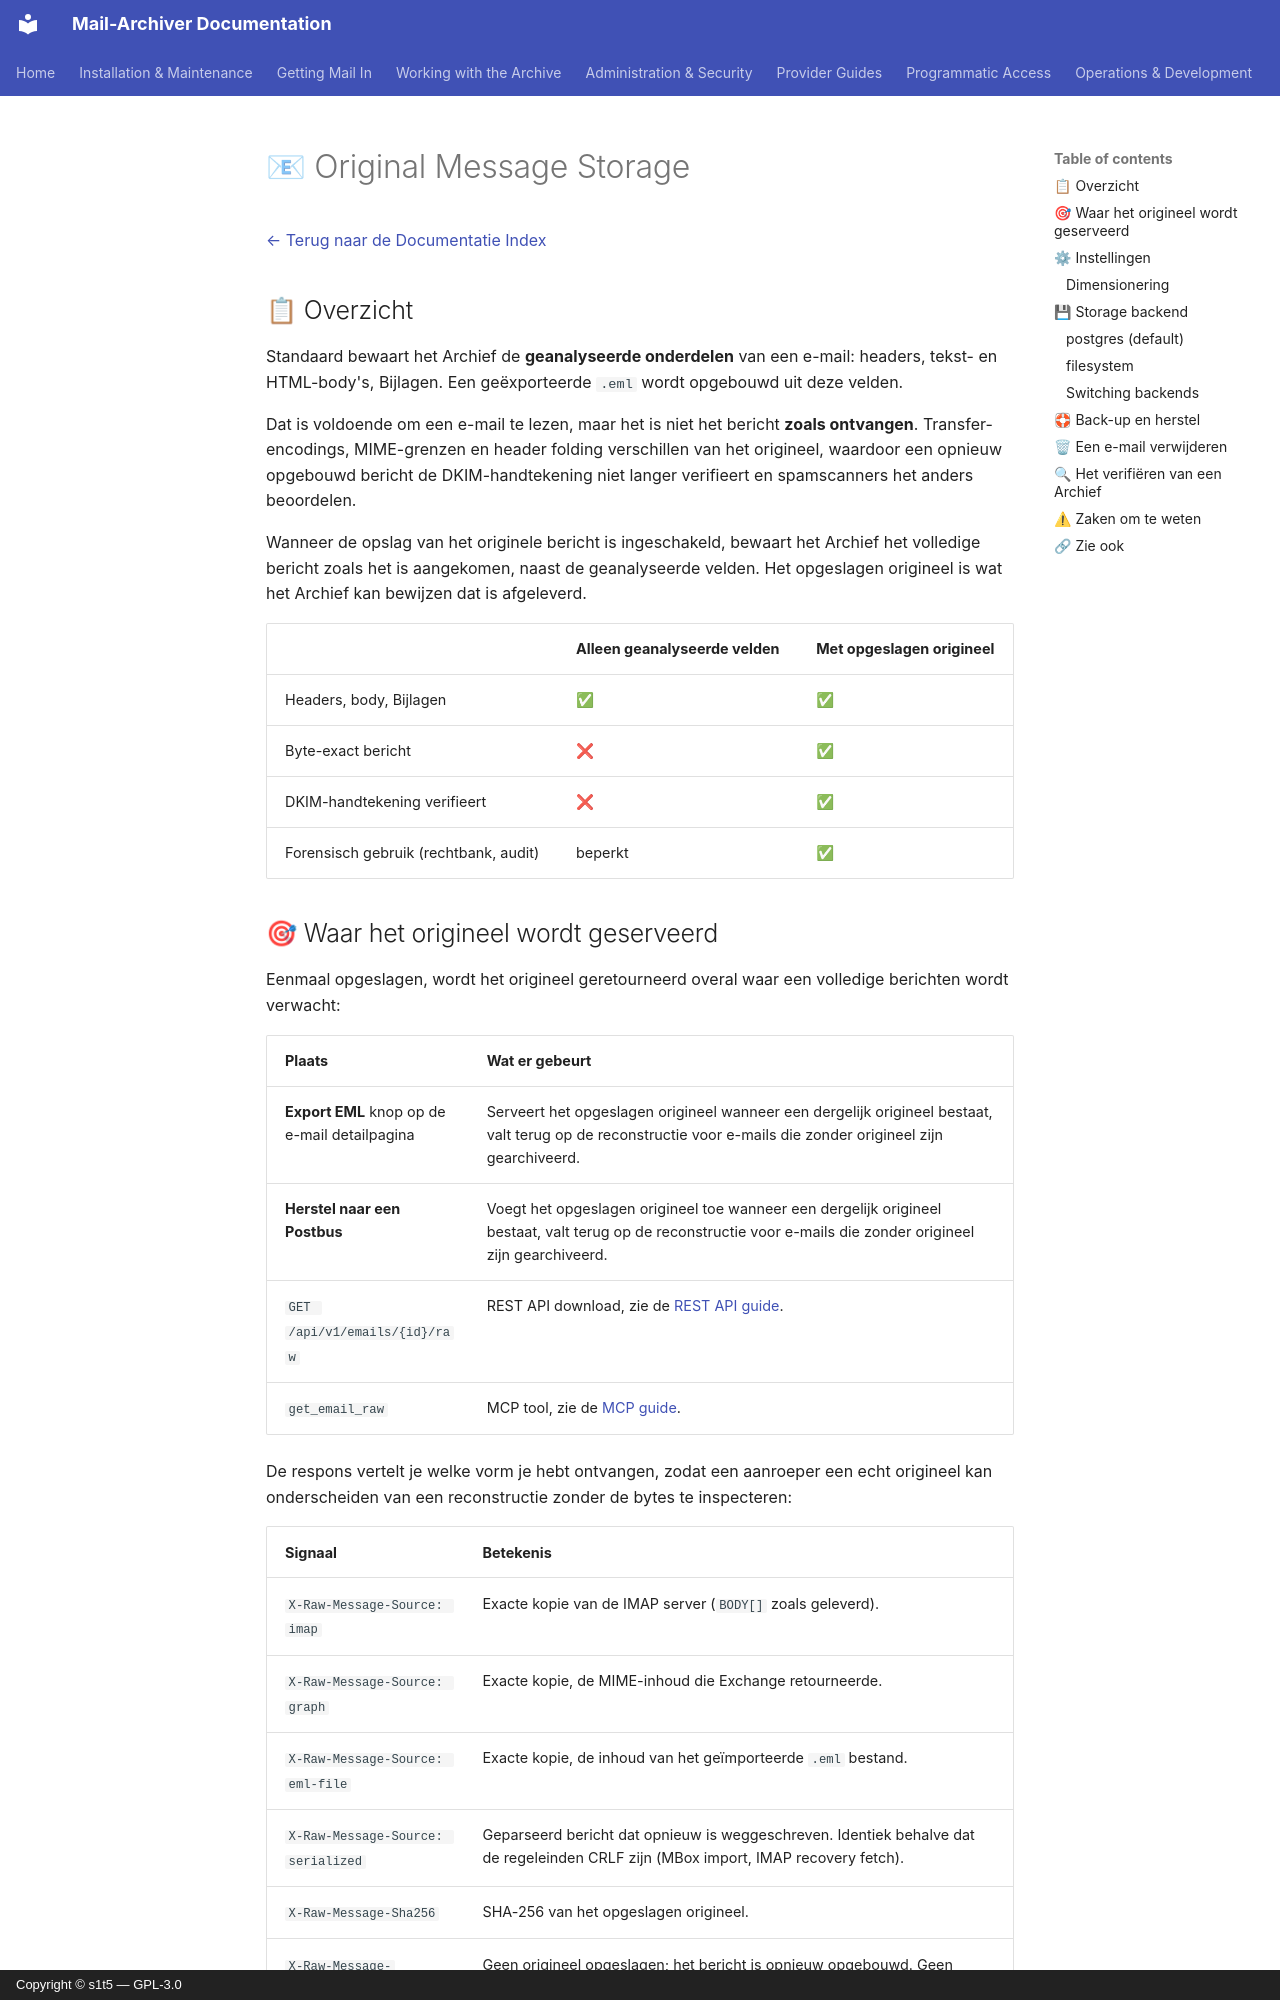

repository: s1t5/mail-archiver · page: RawMessages.nl/index.html · generator: mkdocs · copyright: Copyright © s1t5 — GPL-3.0

# 📧 Original Message Storage {#original-message-storage}

[← Terug naar de Documentatie Index](index.md)

## 📋 Overzicht {#overview}

Standaard bewaart het Archief de **geanalyseerde onderdelen** van een e-mail: headers, tekst- en HTML-body's, Bijlagen. Een geëxporteerde `.eml` wordt opgebouwd uit deze velden.

Dat is voldoende om een e-mail te lezen, maar het is niet het bericht **zoals ontvangen**. Transfer-encodings, MIME-grenzen en header folding verschillen van het origineel, waardoor een opnieuw opgebouwd bericht de DKIM-handtekening niet langer verifieert en spamscanners het anders beoordelen.

Wanneer de opslag van het originele bericht is ingeschakeld, bewaart het Archief het volledige bericht zoals het is aangekomen, naast de geanalyseerde velden. Het opgeslagen origineel is wat het Archief kan bewijzen dat is afgeleverd.

| | Alleen geanalyseerde velden | Met opgeslagen origineel |
| --- | --- | --- |
| Headers, body, Bijlagen | ✅ | ✅ |
| Byte-exact bericht | ❌ | ✅ |
| DKIM-handtekening verifieert | ❌ | ✅ |
| Forensisch gebruik (rechtbank, audit) | beperkt | ✅ |

## 🎯 Waar het origineel wordt geserveerd {#where-the-original-is-served}

Eenmaal opgeslagen, wordt het origineel geretourneerd overal waar een volledige berichten wordt verwacht:

| Plaats | Wat er gebeurt |
| --- | --- |
| **Export EML** knop op de e-mail detailpagina | Serveert het opgeslagen origineel wanneer een dergelijk origineel bestaat, valt terug op de reconstructie voor e-mails die zonder origineel zijn gearchiveerd. |
| **Herstel naar een Postbus** | Voegt het opgeslagen origineel toe wanneer een dergelijk origineel bestaat, valt terug op de reconstructie voor e-mails die zonder origineel zijn gearchiveerd. |
| `GET /api/v1/emails/{id}/raw` | REST API download, zie de [REST API guide](API.md#download-original-message). |
| `get_email_raw` | MCP tool, zie de [MCP guide](MCP.md#get_email_raw). |

De respons vertelt je welke vorm je hebt ontvangen, zodat een aanroeper een echt origineel kan onderscheiden van een reconstructie zonder de bytes te inspecteren:

| Signaal | Betekenis |
| --- | --- |
| `X-Raw-Message-Source: imap` | Exacte kopie van de IMAP server (`BODY[]` zoals geleverd). |
| `X-Raw-Message-Source: graph` | Exacte kopie, de MIME-inhoud die Exchange retourneerde. |
| `X-Raw-Message-Source: eml-file` | Exacte kopie, de inhoud van het geïmporteerde `.eml` bestand. |
| `X-Raw-Message-Source: serialized` | Geparseerd bericht dat opnieuw is weggeschreven. Identiek behalve dat de regeleinden CRLF zijn (MBox import, IMAP recovery fetch). |
| `X-Raw-Message-Sha256` | SHA-256 van het opgeslagen origineel. |
| `X-Raw-Message-Reconstructed: true` | Geen origineel opgeslagen; het bericht is opnieuw opgebouwd. Geen checksum header. |
| `X-Raw-Message-Storage` | Backend waaruit het origineel is gelezen (`postgres` of `filesystem`). |

De bestandsnaam zegt het ook: `email-{id}-original-...eml` voor een opgeslagen origineel,
`email-{id}-...eml` voor een reconstructie.

Wanneer een opgeslagen origineel **faalt op zijn checksum**, worden de export en het herstel geweigerd
met een foutmelding. Het teruggeven van de reconstructie in plaats daarvan zou verbergen dat de gearchiveerde
kopie is gewijzigd, wat precies is wat een Archief nooit mag doen.

Een herstel leest het opgeslagen origineel en voegt het toe via de client van de provider, zodat de
Postbus de originele headers en MIME-structuur ontvangt. Op IMAP serialiseert de client het
bericht opnieuw, waardoor de exacte byte stream op de lijn niet gegarandeerd is. Op Microsoft 365 worden de
gearchiveerde bytes ongewijzigd verzonden, omdat Graph het bericht in MIME-vorm accepteert. De
gearchiveerde kopie zelf wordt nooit gewijzigd.
